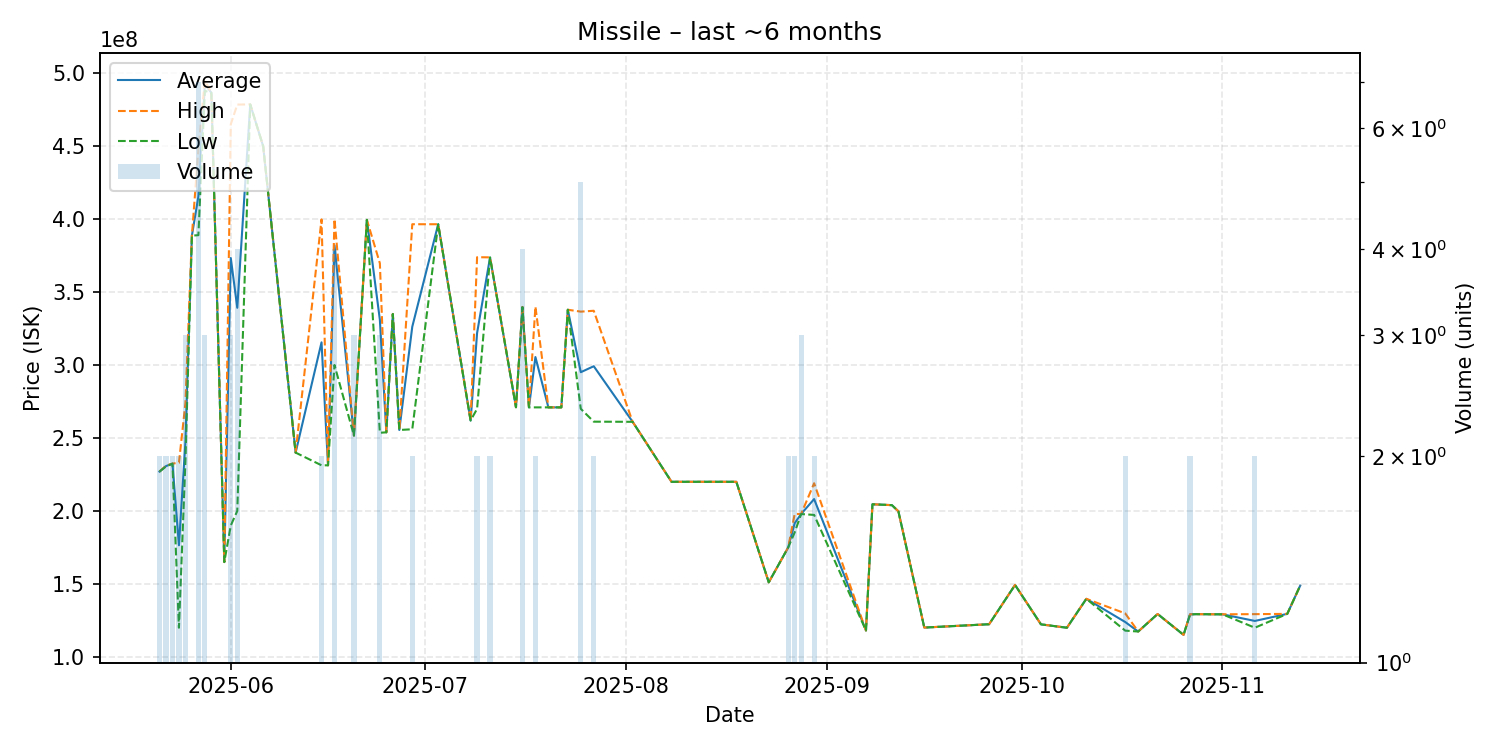

The data file committed next to this chart (first rows):
date, average, highest, lowest, order_count, volume
2025-05-21, 227000000, 227000000, 227000000, 2, 2
2025-05-22, 230750000, 231000000, 230500000, 2, 2
2025-05-23, 232450000, 232500000, 232400000, 2, 2
2025-05-24, 176500000, 233000000, 120000000, 2, 2
2025-05-25, 247266667, 273900000, 233950000, 3, 3
2025-05-26, 388700000, 388700000, 388700000, 1, 1
2025-05-27, 415571429, 447900000, 389000000, 6, 7
2025-05-28, 492533333, 494850000, 487900000, 3, 3
2025-05-29, 486600000, 486600000, 486600000, 1, 1
2025-05-31, 165000000, 165000000, 165000000, 1, 1
2025-06-01, 373366667, 465000000, 190100000, 3, 3
2025-06-02, 339250000, 478500000, 200000000, 4, 4
2025-06-04, 478600000, 478600000, 478600000, 1, 1
2025-06-06, 449900000, 449900000, 449900000, 1, 1
2025-06-11, 240000000, 240000000, 240000000, 1, 1
2025-06-15, 315550000, 399800000, 231300000, 2, 2
2025-06-16, 231300000, 231300000, 231300000, 1, 1
2025-06-17, 382050000, 400000000, 300000000, 4, 4
2025-06-20, 251700000, 251700000, 251700000, 2, 3
2025-06-22, 399500000, 399500000, 399500000, 1, 1
2025-06-24, 331033333, 369750000, 253600000, 3, 3
2025-06-25, 253900000, 253900000, 253900000, 1, 1
2025-06-26, 335000000, 335000000, 335000000, 1, 1
2025-06-27, 255500000, 255500000, 255500000, 1, 1
2025-06-29, 326250000, 396500000, 256000000, 2, 2
2025-07-03, 396500000, 396500000, 396500000, 1, 1
2025-07-08, 262000000, 262000000, 262000000, 1, 1
2025-07-09, 321950000, 373900000, 270000000, 2, 2
2025-07-11, 373750000, 373800000, 373700000, 2, 2
2025-07-15, 271100000, 271100000, 271100000, 1, 1
2025-07-16, 339750000, 339850000, 339650000, 4, 4
2025-07-17, 271000000, 271000000, 271000000, 1, 1
2025-07-18, 305500000, 340000000, 271000000, 2, 2
2025-07-20, 271000000, 271000000, 271000000, 1, 1
2025-07-21, 271000000, 271000000, 271000000, 1, 1
2025-07-22, 271000000, 271000000, 271000000, 1, 1
2025-07-23, 337900000, 337900000, 337900000, 1, 1
2025-07-25, 295100000, 336600000, 270000000, 5, 5
2025-07-27, 299200000, 337200000, 261200000, 2, 2
2025-08-02, 261100000, 261100000, 261100000, 1, 1
2025-08-08, 220000000, 220000000, 220000000, 1, 1
2025-08-18, 220000000, 220000000, 220000000, 1, 1
2025-08-23, 151100000, 151100000, 151100000, 1, 1
2025-08-26, 175000000, 175000000, 175000000, 2, 2
2025-08-27, 191600000, 197900000, 185300000, 2, 2
2025-08-28, 197966667, 198000000, 197900000, 3, 3
2025-08-30, 208150000, 219000000, 197300000, 2, 2
2025-09-07, 118100000, 118100000, 118100000, 1, 1
2025-09-08, 204600000, 204600000, 204600000, 1, 1
2025-09-11, 204000000, 204000000, 204000000, 1, 1
2025-09-12, 199800000, 199800000, 199800000, 1, 1
2025-09-16, 120100000, 120100000, 120100000, 1, 1
2025-09-26, 122400000, 122400000, 122400000, 1, 1
2025-09-30, 149300000, 149300000, 149300000, 1, 1
2025-10-04, 122300000, 122300000, 122300000, 1, 1
2025-10-08, 120000000, 120000000, 120000000, 1, 1
2025-10-11, 139800000, 139800000, 139800000, 1, 1
2025-10-17, 123900000, 129800000, 118000000, 2, 2
2025-10-19, 117400000, 117400000, 117400000, 1, 1
2025-10-22, 129400000, 129400000, 129400000, 1, 1
... 8 more rows
